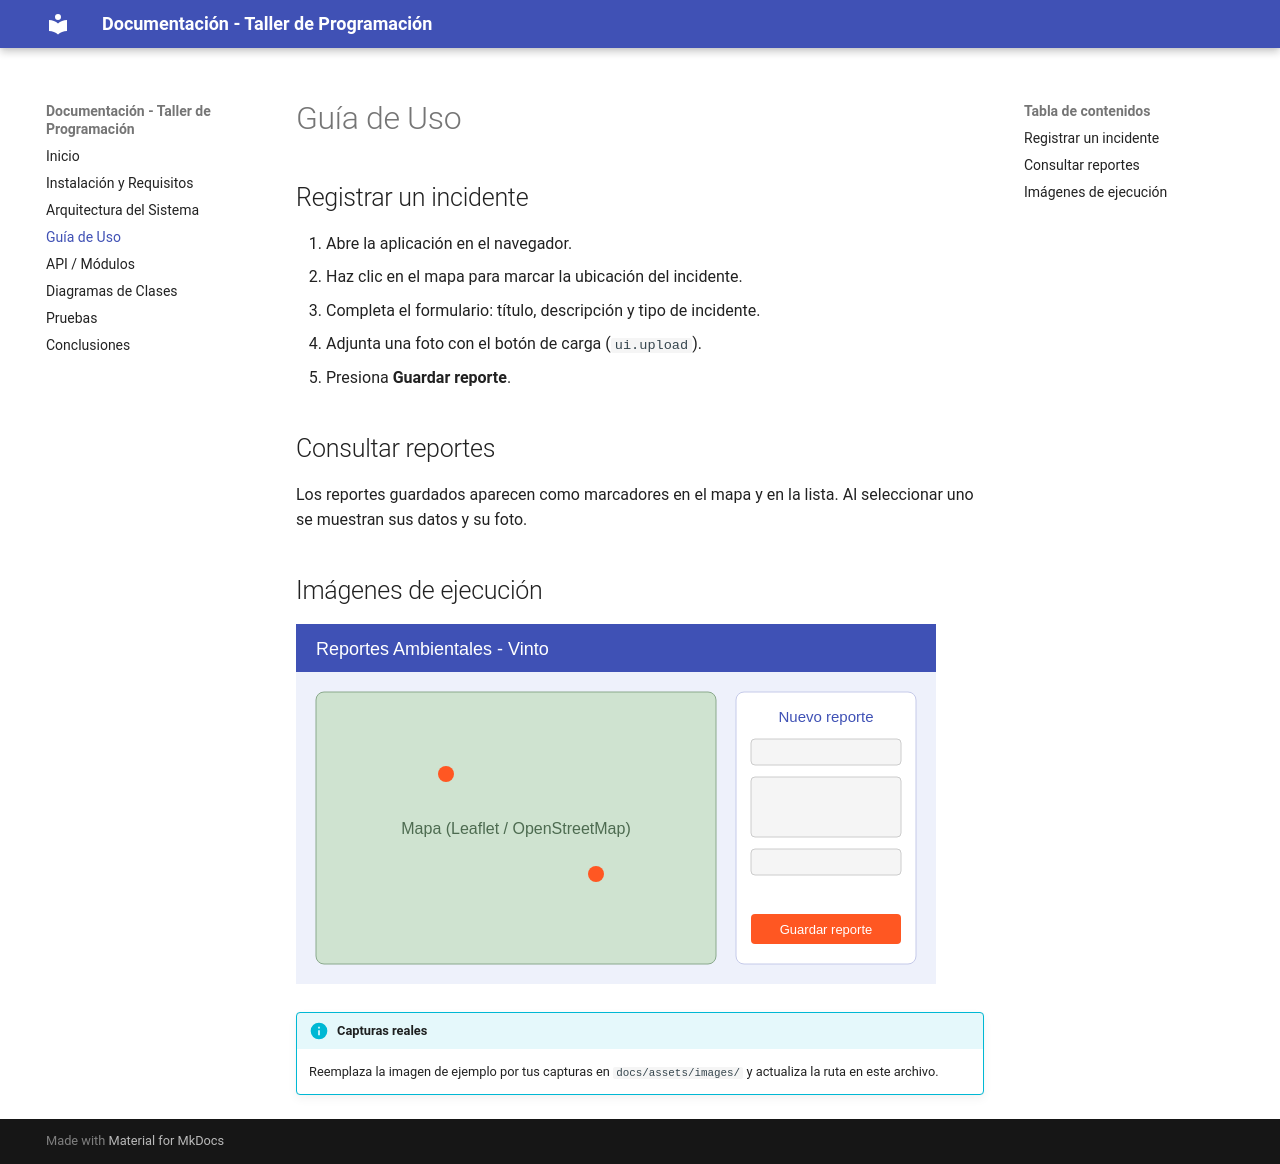

repository: SeylaCoMita/vintoTBD · page: guia-uso/index.html · generator: mkdocs

# Guía de Uso

## Registrar un incidente

1. Abre la aplicación en el navegador.
2. Haz clic en el mapa para marcar la ubicación del incidente.
3. Completa el formulario: título, descripción y tipo de incidente.
4. Adjunta una foto con el botón de carga (`ui.upload`).
5. Presiona **Guardar reporte**.

## Consultar reportes

Los reportes guardados aparecen como marcadores en el mapa y en la lista.
Al seleccionar uno se muestran sus datos y su foto.

## Imágenes de ejecución

![Pantalla principal del sistema](assets/images/pantalla-principal.svg)

!!! info "Capturas reales"
    Reemplaza la imagen de ejemplo por tus capturas en `docs/assets/images/`
    y actualiza la ruta en este archivo.
